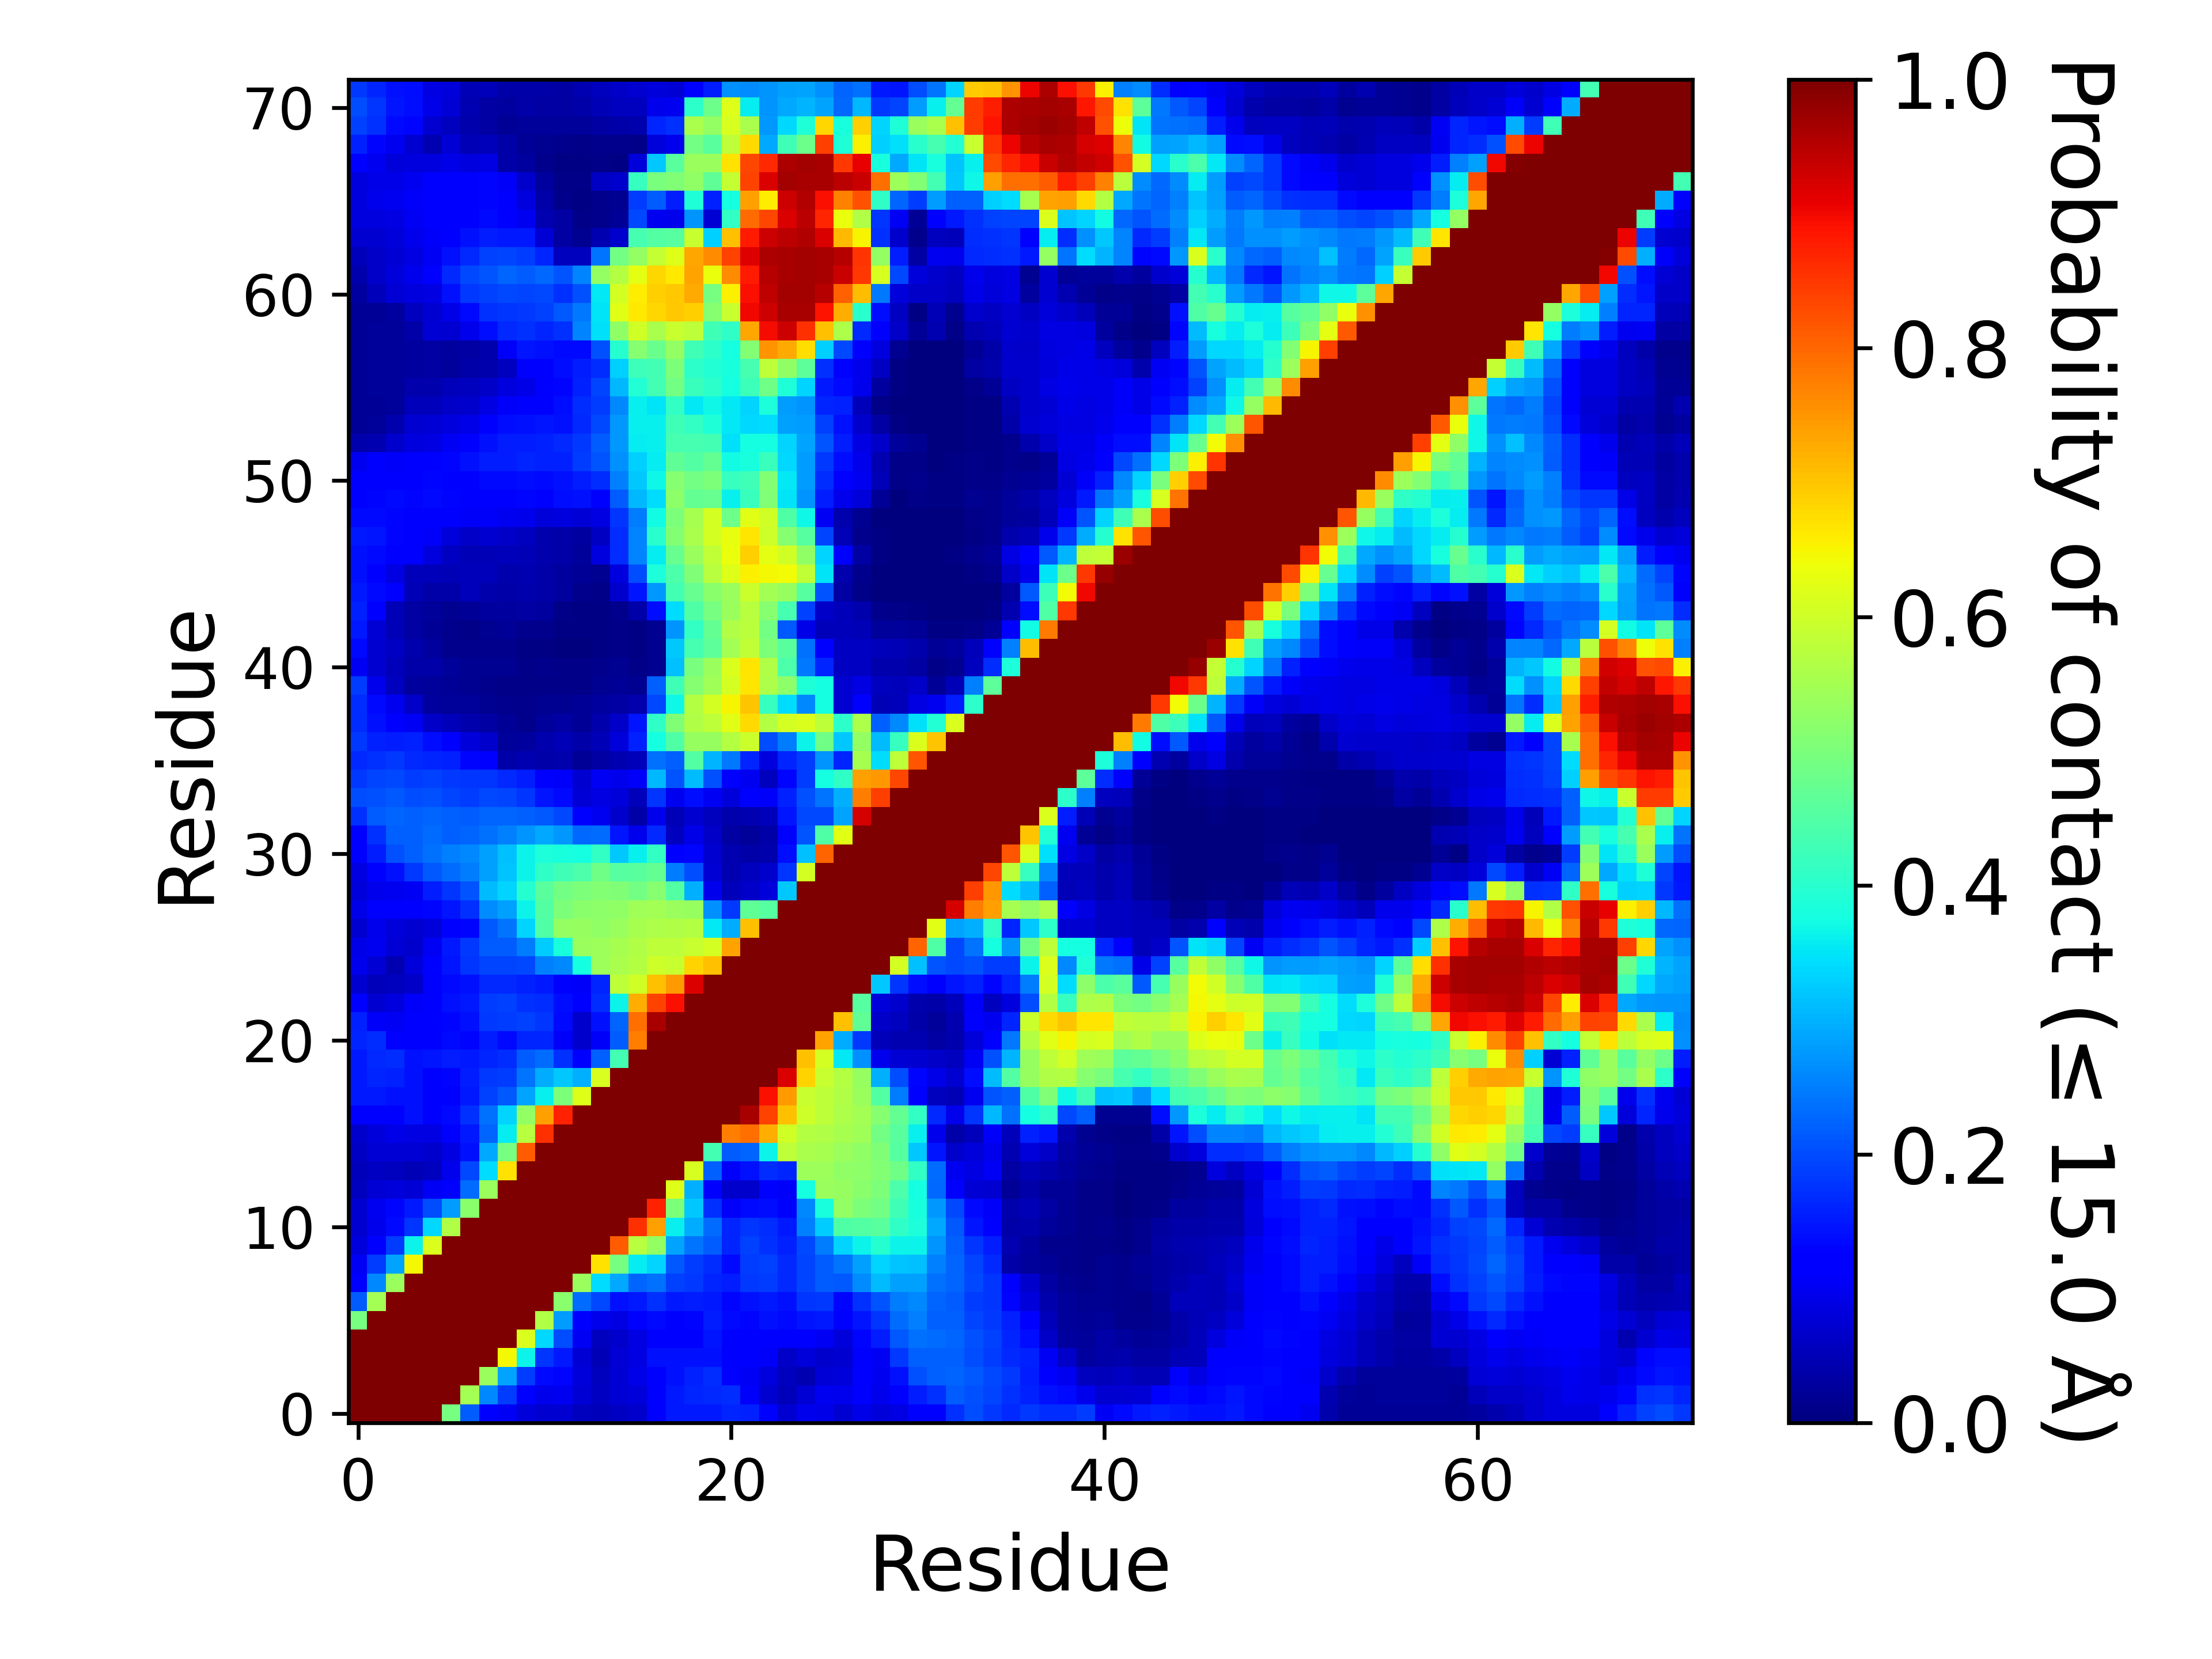

Source data for this figure (header and first rows):
, 1, 2, 3, 4, 5, 6, 7, 8, 9, 10, 11, 12, 13, 14, 15, 16, 17, 18, 19, 20, 21, 22, 23
1, 1.0, 1.0, 1.0, 1.0, 1.0, 0.4957, 0.2183, 0.1255, 0.1046, 0.08188, 0.07237, 0.07099, 0.05798, 0.05315, 0.05994, 0.07005, 0.1261, 0.1496, 0.1506, 0.152, 0.1615, 0.1575, 0.1212
2, 1.0, 1.0, 1.0, 1.0, 1.0, 1.0, 0.5507, 0.2581, 0.1854, 0.1186, 0.09537, 0.09848, 0.07741, 0.06232, 0.0763, 0.08119, 0.1183, 0.1501, 0.1634, 0.1657, 0.1683, 0.1093, 0.07058
3, 1.0, 1.0, 1.0, 1.0, 1.0, 1.0, 1.0, 0.5356, 0.2863, 0.1845, 0.134, 0.1289, 0.07922, 0.05575, 0.07794, 0.09172, 0.1256, 0.1417, 0.1596, 0.1692, 0.1207, 0.1034, 0.08582
4, 1.0, 1.0, 1.0, 1.0, 1.0, 1.0, 1.0, 1.0, 0.6469, 0.3664, 0.1771, 0.1493, 0.0769, 0.04995, 0.07805, 0.08953, 0.1418, 0.1422, 0.1432, 0.1424, 0.1183, 0.1149, 0.1069
5, 1.0, 1.0, 1.0, 1.0, 1.0, 1.0, 1.0, 1.0, 1.0, 0.6158, 0.3395, 0.1998, 0.1018, 0.05521, 0.06826, 0.08848, 0.1265, 0.1144, 0.1221, 0.1473, 0.1255, 0.116, 0.114
6, 0.4957, 1.0, 1.0, 1.0, 1.0, 1.0, 1.0, 1.0, 1.0, 1.0, 0.5644, 0.2809, 0.1098, 0.09391, 0.08826, 0.1124, 0.1355, 0.1218, 0.1302, 0.154, 0.1332, 0.129, 0.1421
7, 0.2183, 0.5507, 1.0, 1.0, 1.0, 1.0, 1.0, 1.0, 1.0, 1.0, 1.0, 0.5179, 0.2325, 0.199, 0.143, 0.1491, 0.1736, 0.1487, 0.1556, 0.1511, 0.129, 0.1431, 0.1505
8, 0.1255, 0.2581, 0.5356, 1.0, 1.0, 1.0, 1.0, 1.0, 1.0, 1.0, 1.0, 1.0, 0.539, 0.342, 0.2901, 0.2263, 0.2383, 0.1906, 0.181, 0.1618, 0.1551, 0.1833, 0.1855
9, 0.1046, 0.1854, 0.2863, 0.6469, 1.0, 1.0, 1.0, 1.0, 1.0, 1.0, 1.0, 1.0, 1.0, 0.6692, 0.4946, 0.3572, 0.335, 0.2113, 0.1852, 0.1716, 0.1353, 0.1837, 0.1892
10, 0.08188, 0.1186, 0.1845, 0.3664, 0.6158, 1.0, 1.0, 1.0, 1.0, 1.0, 1.0, 1.0, 1.0, 1.0, 0.8104, 0.5718, 0.5308, 0.2878, 0.2407, 0.2185, 0.1624, 0.1889, 0.1726
11, 0.07237, 0.09537, 0.134, 0.1771, 0.3395, 0.5644, 1.0, 1.0, 1.0, 1.0, 1.0, 1.0, 1.0, 1.0, 1.0, 0.8573, 0.741, 0.3618, 0.2946, 0.2305, 0.1621, 0.1795, 0.1696
12, 0.07099, 0.09848, 0.1289, 0.1493, 0.1998, 0.2809, 0.5179, 1.0, 1.0, 1.0, 1.0, 1.0, 1.0, 1.0, 1.0, 1.0, 0.8738, 0.5026, 0.3212, 0.1722, 0.1077, 0.1333, 0.1404
13, 0.05798, 0.07741, 0.07922, 0.0769, 0.1018, 0.1098, 0.2325, 0.539, 1.0, 1.0, 1.0, 1.0, 1.0, 1.0, 1.0, 1.0, 1.0, 0.6198, 0.2971, 0.1199, 0.06654, 0.06972, 0.1184
14, 0.05315, 0.06232, 0.05575, 0.04995, 0.05521, 0.09391, 0.199, 0.342, 0.6692, 1.0, 1.0, 1.0, 1.0, 1.0, 1.0, 1.0, 1.0, 1.0, 0.61, 0.2206, 0.1063, 0.1444, 0.1694
15, 0.05994, 0.0763, 0.07794, 0.07805, 0.06826, 0.08826, 0.143, 0.2901, 0.4946, 0.8104, 1.0, 1.0, 1.0, 1.0, 1.0, 1.0, 1.0, 1.0, 1.0, 0.4318, 0.2178, 0.2264, 0.3659
16, 0.07005, 0.08119, 0.09172, 0.08953, 0.08848, 0.1124, 0.1491, 0.2263, 0.3572, 0.5718, 0.8573, 1.0, 1.0, 1.0, 1.0, 1.0, 1.0, 1.0, 1.0, 1.0, 0.7754, 0.7908, 0.724
17, 0.1261, 0.1183, 0.1256, 0.1418, 0.1265, 0.1355, 0.1736, 0.2383, 0.335, 0.5308, 0.741, 0.8738, 1.0, 1.0, 1.0, 1.0, 1.0, 1.0, 1.0, 1.0, 1.0, 0.9628, 0.8368
18, 0.1496, 0.1501, 0.1417, 0.1422, 0.1144, 0.1218, 0.1487, 0.1906, 0.2113, 0.2878, 0.3618, 0.5026, 0.6198, 1.0, 1.0, 1.0, 1.0, 1.0, 1.0, 1.0, 1.0, 1.0, 0.8922
19, 0.1506, 0.1634, 0.1596, 0.1432, 0.1221, 0.1302, 0.1556, 0.181, 0.1852, 0.2407, 0.2946, 0.3212, 0.2971, 0.61, 1.0, 1.0, 1.0, 1.0, 1.0, 1.0, 1.0, 1.0, 1.0
20, 0.152, 0.1657, 0.1692, 0.1424, 0.1473, 0.154, 0.1511, 0.1618, 0.1716, 0.2185, 0.2305, 0.1722, 0.1199, 0.2206, 0.4318, 1.0, 1.0, 1.0, 1.0, 1.0, 1.0, 1.0, 1.0
21, 0.1615, 0.1683, 0.1207, 0.1183, 0.1255, 0.1332, 0.129, 0.1551, 0.1353, 0.1624, 0.1621, 0.1077, 0.06654, 0.1063, 0.2178, 0.7754, 1.0, 1.0, 1.0, 1.0, 1.0, 1.0, 1.0
22, 0.1575, 0.1093, 0.1034, 0.1149, 0.116, 0.129, 0.1431, 0.1833, 0.1837, 0.1889, 0.1795, 0.1333, 0.06972, 0.1444, 0.2264, 0.7908, 0.9628, 1.0, 1.0, 1.0, 1.0, 1.0, 1.0
23, 0.1212, 0.07058, 0.08582, 0.1069, 0.114, 0.1421, 0.1505, 0.1855, 0.1892, 0.1726, 0.1696, 0.1404, 0.1184, 0.1694, 0.3659, 0.724, 0.8368, 0.8922, 1.0, 1.0, 1.0, 1.0, 1.0
24, 0.07239, 0.05336, 0.05568, 0.06373, 0.1149, 0.1348, 0.1429, 0.1651, 0.1668, 0.1581, 0.1491, 0.1094, 0.1073, 0.1611, 0.5784, 0.6025, 0.7053, 0.7459, 0.9194, 1.0, 1.0, 1.0, 1.0
25, 0.0959, 0.07454, 0.04595, 0.08031, 0.1186, 0.1453, 0.176, 0.1935, 0.1931, 0.1957, 0.25, 0.2583, 0.3765, 0.5421, 0.5547, 0.5696, 0.598, 0.5901, 0.6854, 0.7067, 1.0, 1.0, 1.0
26, 0.09184, 0.09865, 0.07605, 0.06762, 0.1032, 0.1515, 0.1811, 0.2171, 0.2157, 0.248, 0.3264, 0.3805, 0.5378, 0.5416, 0.5527, 0.5649, 0.5808, 0.5794, 0.5916, 0.6077, 0.7382, 1.0, 1.0
27, 0.07367, 0.09402, 0.07852, 0.07061, 0.08085, 0.1185, 0.1309, 0.2129, 0.242, 0.3324, 0.4483, 0.5277, 0.5325, 0.5253, 0.5387, 0.5535, 0.5618, 0.5663, 0.5684, 0.3537, 0.2948, 0.7054, 1.0
28, 0.09189, 0.1126, 0.1098, 0.1152, 0.1307, 0.1463, 0.1727, 0.2641, 0.2813, 0.3638, 0.4523, 0.5012, 0.5159, 0.5205, 0.524, 0.5441, 0.5485, 0.5355, 0.5325, 0.2684, 0.1818, 0.4665, 0.4531
29, 0.07918, 0.0953, 0.09851, 0.105, 0.1547, 0.1767, 0.208, 0.3107, 0.3334, 0.3974, 0.4602, 0.4914, 0.5002, 0.5106, 0.5077, 0.4922, 0.5121, 0.45, 0.2977, 0.09549, 0.05114, 0.06612, 0.07909
30, 0.08836, 0.1174, 0.1415, 0.183, 0.2145, 0.2329, 0.2481, 0.2826, 0.3165, 0.3662, 0.4075, 0.4284, 0.4452, 0.4852, 0.456, 0.4604, 0.4722, 0.2497, 0.2022, 0.07647, 0.04579, 0.05548, 0.06757
31, 0.121, 0.1544, 0.2033, 0.2209, 0.2364, 0.2537, 0.2579, 0.282, 0.3143, 0.3634, 0.3854, 0.3816, 0.3772, 0.4115, 0.3228, 0.3631, 0.4136, 0.1283, 0.1318, 0.07282, 0.04365, 0.03638, 0.04182
32, 0.1234, 0.175, 0.2193, 0.2224, 0.231, 0.2221, 0.2249, 0.2347, 0.2511, 0.2709, 0.29, 0.2764, 0.2275, 0.2311, 0.1453, 0.09388, 0.1651, 0.05578, 0.09167, 0.06592, 0.03334, 0.02722, 0.03586
33, 0.1724, 0.2169, 0.2257, 0.2203, 0.2253, 0.2193, 0.2177, 0.2264, 0.2248, 0.2197, 0.2122, 0.1958, 0.1217, 0.1015, 0.06666, 0.03553, 0.0958, 0.04695, 0.07031, 0.05527, 0.04265, 0.04601, 0.0523
34, 0.2015, 0.2056, 0.2122, 0.2018, 0.2049, 0.1948, 0.187, 0.1965, 0.1937, 0.1784, 0.1459, 0.1348, 0.07757, 0.08894, 0.079, 0.05185, 0.1785, 0.1013, 0.1381, 0.1045, 0.08145, 0.1132, 0.1068
35, 0.1803, 0.194, 0.1956, 0.1872, 0.1884, 0.1804, 0.1779, 0.1793, 0.1645, 0.156, 0.112, 0.1082, 0.07283, 0.1036, 0.09727, 0.1077, 0.3067, 0.2103, 0.3094, 0.2037, 0.1177, 0.1015, 0.0566
36, 0.1672, 0.1732, 0.183, 0.167, 0.1618, 0.1577, 0.1305, 0.1208, 0.03741, 0.04571, 0.03899, 0.04026, 0.01974, 0.03415, 0.04626, 0.0518, 0.2375, 0.22, 0.4528, 0.3035, 0.2425, 0.1626, 0.08246
37, 0.1834, 0.1563, 0.1535, 0.158, 0.1404, 0.1271, 0.08188, 0.06803, 0.02501, 0.03081, 0.04011, 0.0504, 0.03728, 0.0483, 0.08076, 0.1594, 0.3766, 0.4489, 0.5332, 0.5349, 0.5667, 0.5968, 0.2
38, 0.1704, 0.1431, 0.1182, 0.1045, 0.06615, 0.05303, 0.03983, 0.03442, 0.01994, 0.01559, 0.02527, 0.03339, 0.02047, 0.03963, 0.06398, 0.1477, 0.4088, 0.5063, 0.5641, 0.5805, 0.6239, 0.6773, 0.57
39, 0.1696, 0.1361, 0.1009, 0.06492, 0.03019, 0.02718, 0.0265, 0.01745, 0.01521, 0.01367, 0.01653, 0.01762, 0.02044, 0.02959, 0.03468, 0.04109, 0.199, 0.3675, 0.5666, 0.6073, 0.6499, 0.7028, 0.4156
40, 0.1857, 0.09517, 0.05624, 0.02955, 0.02566, 0.02134, 0.01761, 0.01352, 0.01066, 0.00892, 0.01042, 0.01088, 0.009715, 0.01686, 0.0227, 0.01612, 0.2203, 0.4273, 0.5118, 0.5454, 0.6077, 0.6644, 0.5619
41, 0.1021, 0.07375, 0.05109, 0.03684, 0.0353, 0.02406, 0.01925, 0.01624, 0.01905, 0.01005, 0.01179, 0.00898, 0.00814, 0.01217, 0.01638, 0.01126, 0.0172, 0.3133, 0.4972, 0.537, 0.6159, 0.667, 0.565
42, 0.1353, 0.07128, 0.0594, 0.04022, 0.03099, 0.01496, 0.01313, 0.01314, 0.01517, 0.006485, 0.006075, 0.003825, 0.003605, 0.00578, 0.00788, 0.00692, 0.0182, 0.3241, 0.4365, 0.4638, 0.5502, 0.5821, 0.503
43, 0.1523, 0.07554, 0.04936, 0.03509, 0.02275, 0.01312, 0.01095, 0.0172, 0.02281, 0.0133, 0.01258, 0.00468, 0.00393, 0.005015, 0.008175, 0.00652, 0.01845, 0.2734, 0.413, 0.4725, 0.5625, 0.5771, 0.49
44, 0.157, 0.1275, 0.05052, 0.03355, 0.02382, 0.01646, 0.02284, 0.02963, 0.03071, 0.03214, 0.03081, 0.01104, 0.00753, 0.006725, 0.01188, 0.03691, 0.1395, 0.3426, 0.4479, 0.4952, 0.5376, 0.5736, 0.5153
45, 0.1493, 0.1355, 0.1104, 0.0484, 0.0389, 0.0365, 0.05107, 0.04228, 0.03697, 0.04062, 0.03529, 0.03119, 0.01497, 0.01059, 0.06641, 0.1481, 0.2741, 0.4313, 0.4748, 0.5156, 0.5366, 0.5967, 0.5473
46, 0.1424, 0.1276, 0.08963, 0.05274, 0.05189, 0.04767, 0.05463, 0.05098, 0.04272, 0.04334, 0.03658, 0.03103, 0.02079, 0.0183, 0.08489, 0.2029, 0.384, 0.4417, 0.5055, 0.572, 0.6186, 0.6533, 0.6455
47, 0.144, 0.1351, 0.111, 0.1141, 0.08589, 0.06009, 0.04836, 0.04934, 0.05219, 0.04875, 0.04088, 0.03632, 0.02503, 0.08477, 0.1704, 0.2567, 0.3565, 0.4727, 0.5368, 0.5848, 0.6342, 0.6914, 0.6281
48, 0.1492, 0.1449, 0.1306, 0.1155, 0.1075, 0.07921, 0.06404, 0.07083, 0.06584, 0.05555, 0.04237, 0.03777, 0.03075, 0.05992, 0.1687, 0.2554, 0.4006, 0.5079, 0.5554, 0.6066, 0.6309, 0.6643, 0.5996
49, 0.1336, 0.1334, 0.1295, 0.1235, 0.1215, 0.1143, 0.1074, 0.1091, 0.09813, 0.09596, 0.07982, 0.08496, 0.07668, 0.0871, 0.1793, 0.2488, 0.3723, 0.5037, 0.5523, 0.6071, 0.483, 0.6232, 0.6023
50, 0.1264, 0.1315, 0.133, 0.1326, 0.1331, 0.132, 0.1275, 0.1159, 0.126, 0.1294, 0.1227, 0.1368, 0.1425, 0.1243, 0.2163, 0.3075, 0.3418, 0.5197, 0.4724, 0.4753, 0.3613, 0.4217, 0.5071
51, 0.1185, 0.123, 0.1266, 0.1283, 0.1297, 0.1253, 0.113, 0.1343, 0.1347, 0.1397, 0.1335, 0.1424, 0.1534, 0.1696, 0.2521, 0.3211, 0.3681, 0.5125, 0.4896, 0.5025, 0.4177, 0.4272, 0.5098
52, 0.1006, 0.1145, 0.1093, 0.1164, 0.122, 0.1294, 0.1443, 0.1544, 0.1561, 0.1636, 0.1594, 0.157, 0.1844, 0.2105, 0.2662, 0.3288, 0.3577, 0.4649, 0.4529, 0.4688, 0.3712, 0.3819, 0.4184
53, 0.03958, 0.04564, 0.06761, 0.08324, 0.08706, 0.1045, 0.1198, 0.1413, 0.1528, 0.1559, 0.157, 0.1648, 0.1808, 0.2162, 0.2742, 0.3568, 0.3598, 0.4365, 0.4344, 0.4298, 0.3447, 0.3752, 0.3779
54, 0.02083, 0.02674, 0.04181, 0.07139, 0.07686, 0.08376, 0.09344, 0.119, 0.139, 0.142, 0.1449, 0.1407, 0.1641, 0.1992, 0.2758, 0.3599, 0.3604, 0.4272, 0.4121, 0.3873, 0.3547, 0.3386, 0.3421
55, 0.02068, 0.02332, 0.02711, 0.05404, 0.05169, 0.06313, 0.06885, 0.08676, 0.1082, 0.1125, 0.1239, 0.1369, 0.1682, 0.1874, 0.2601, 0.3603, 0.3488, 0.4133, 0.354, 0.3707, 0.3516, 0.3345, 0.3867
56, 0.02198, 0.02383, 0.02517, 0.04112, 0.04265, 0.05078, 0.05543, 0.06388, 0.08481, 0.09068, 0.1126, 0.1296, 0.1566, 0.1928, 0.3073, 0.3937, 0.4314, 0.4899, 0.4184, 0.4037, 0.3772, 0.422, 0.4856
57, 0.02212, 0.02432, 0.02344, 0.02955, 0.03165, 0.02731, 0.03591, 0.04004, 0.05648, 0.1254, 0.1249, 0.1393, 0.1562, 0.1702, 0.3294, 0.4238, 0.4302, 0.5003, 0.406, 0.3934, 0.3796, 0.4374, 0.5782
58, 0.02232, 0.0242, 0.02501, 0.03069, 0.03135, 0.02873, 0.03372, 0.04099, 0.1066, 0.1455, 0.1425, 0.1356, 0.1359, 0.2064, 0.3951, 0.514, 0.4768, 0.5287, 0.4295, 0.4042, 0.3785, 0.5081, 0.7519
59, 0.02224, 0.02362, 0.02633, 0.03669, 0.07469, 0.07416, 0.09388, 0.1378, 0.1647, 0.1739, 0.1617, 0.1733, 0.2565, 0.3468, 0.5247, 0.6023, 0.5557, 0.5914, 0.5801, 0.4259, 0.4076, 0.7305, 0.8962
60, 0.02146, 0.02241, 0.03026, 0.05849, 0.07415, 0.09066, 0.1353, 0.1741, 0.1795, 0.1836, 0.1876, 0.2135, 0.2435, 0.3488, 0.6229, 0.6636, 0.6824, 0.6986, 0.6878, 0.514, 0.591, 0.8998, 0.9325
... 12 more rows
